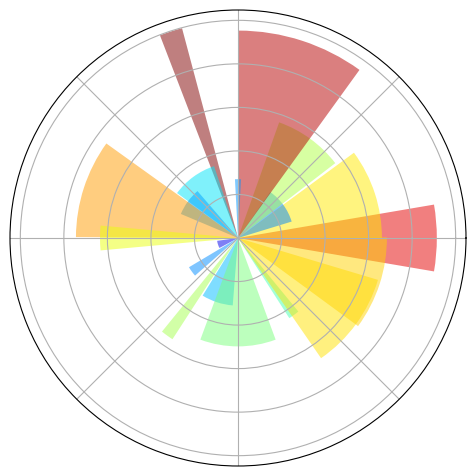

Generate this figure with matplotlib:
# Polar Coordinates

import matplotlib.pyplot as plt
import numpy as np

ax = plt.axes([0.025, 0.025, 0.95, 0.95], polar=True)

N = 20
theta = np.arange(0.0, 2 * np.pi, 2 * np.pi / N)
radii = 10 * np.random.rand(N)
width = np.pi / 4 * np.random.rand(N)
bars = plt.bar(theta, radii, width=width, bottom=0.0)

for r, bar in zip(radii, bars):
    bar.set_facecolor(plt.cm.jet(r/10.))
    bar.set_alpha(0.5)

ax.set_xticklabels([])
ax.set_yticklabels([])

plt.show()
